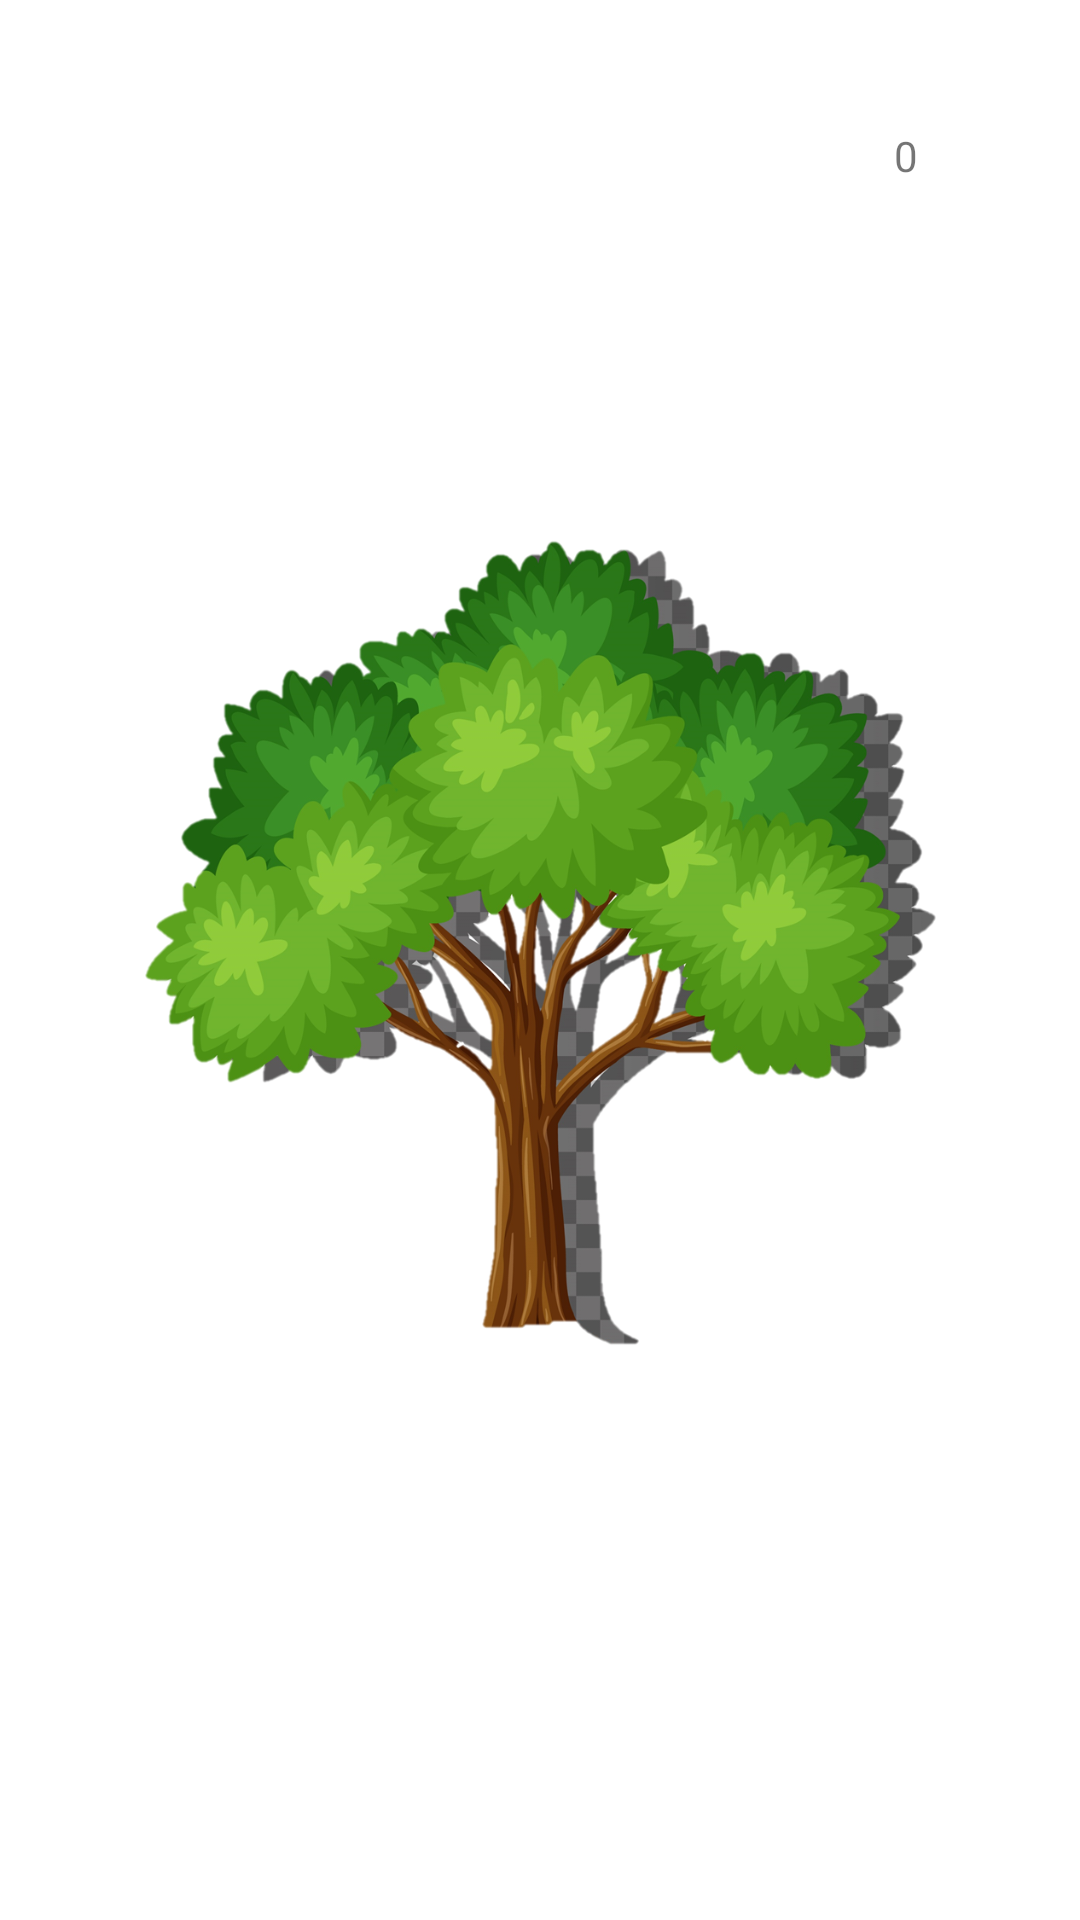

Write the Android layout XML for this screen, with the resource values it uses.
<!-- AndroidManifest.xml: application theme Theme.MakeLemonade -->
<!-- res/layout/activity_main.xml -->
<?xml version="1.0" encoding="utf-8"?>
<androidx.constraintlayout.widget.ConstraintLayout xmlns:android="http://schemas.android.com/apk/res/android"
    xmlns:app="http://schemas.android.com/apk/res-auto"
    xmlns:tools="http://schemas.android.com/tools"
    android:layout_width="match_parent"
    android:layout_height="match_parent"
    tools:context=".MainActivity">

    <ImageView
        android:id="@+id/imageView"
        android:layout_width="wrap_content"
        android:layout_height="wrap_content"
        app:layout_constraintBottom_toBottomOf="parent"
        app:layout_constraintEnd_toEndOf="parent"
        app:layout_constraintStart_toStartOf="parent"
        app:layout_constraintTop_toTopOf="parent"
        app:srcCompat="@drawable/img_1" />

    <ImageButton
        android:id="@+id/lemon"
        android:layout_width="99dp"
        android:layout_height="129dp"
        android:backgroundTint="#00FFFFFF"
        android:scaleType="centerInside"
        app:layout_constraintBottom_toBottomOf="parent"
        app:layout_constraintEnd_toEndOf="@+id/imageView"
        app:layout_constraintHorizontal_bias="0.817"
        app:layout_constraintStart_toStartOf="parent"
        app:layout_constraintTop_toTopOf="parent"
        app:srcCompat="@drawable/img" />

    <ImageButton
        android:id="@+id/lemon2"
        android:layout_width="99dp"
        android:layout_height="129dp"
        android:backgroundTint="#00FFFFFF"
        android:scaleType="centerInside"
        app:layout_constraintBottom_toBottomOf="parent"
        app:layout_constraintEnd_toEndOf="@+id/imageView"
        app:layout_constraintHorizontal_bias="0.266"
        app:layout_constraintStart_toStartOf="parent"
        app:layout_constraintTop_toTopOf="parent"
        app:srcCompat="@drawable/img" />

    <ImageButton
        android:id="@+id/lemon3"
        android:layout_width="99dp"
        android:layout_height="129dp"
        android:backgroundTint="#00FFFFFF"
        android:scaleType="centerInside"
        app:layout_constraintBottom_toBottomOf="parent"
        app:layout_constraintEnd_toEndOf="parent"
        app:layout_constraintStart_toStartOf="parent"
        app:layout_constraintTop_toTopOf="parent"
        app:layout_constraintVertical_bias="0.44"
        app:srcCompat="@drawable/img" />

    <ImageView
        android:id="@+id/imageView3"
        android:layout_width="75dp"
        android:layout_height="63dp"
        app:layout_constraintBottom_toBottomOf="parent"
        app:layout_constraintEnd_toStartOf="@+id/money_balance"
        app:layout_constraintHorizontal_bias="0.96"
        app:layout_constraintStart_toStartOf="parent"
        app:layout_constraintTop_toTopOf="parent"
        app:layout_constraintVertical_bias="0.038"
        app:srcCompat="@drawable/coin" />

    <TextView
        android:id="@+id/money_balance"
        android:layout_width="39dp"
        android:layout_height="27dp"
        android:text="0"
        android:textAlignment="center"
        app:layout_constraintBottom_toBottomOf="parent"
        app:layout_constraintEnd_toEndOf="@+id/imageView"
        app:layout_constraintHorizontal_bias="0.881"
        app:layout_constraintStart_toStartOf="@+id/imageView"
        app:layout_constraintTop_toTopOf="parent"
        app:layout_constraintVertical_bias="0.069" />

</androidx.constraintlayout.widget.ConstraintLayout>
<!-- resources referenced by this layout -->
<resources>
  <!-- drawable img_1: png bitmap (drawable, 518054 bytes) -->
  <style name="Theme.MakeLemonade" parent="Theme.MaterialComponents.DayNight.DarkActionBar">
          
          <item name="colorPrimary">@color/purple_500</item>
          <item name="colorPrimaryVariant">@color/purple_700</item>
          <item name="colorOnPrimary">@color/white</item>
          
          <item name="colorSecondary">@color/teal_200</item>
          <item name="colorSecondaryVariant">@color/teal_700</item>
          <item name="colorOnSecondary">@color/black</item>
          
          <item name="android:statusBarColor" tools:targetApi="l">?attr/colorPrimaryVariant</item>
          
      </style>
  <!-- not gathered from this repository: default colours our renderer supplied (Android Studio template values) -->
  <color name="purple_500">#FF6200EE</color>
  <color name="purple_700">#FF3700B3</color>
  <color name="teal_200">#FF03DAC5</color>
  <color name="teal_700">#FF018786</color>
  <color name="black">#FF000000</color>
  <color name="white">#FFFFFFFF</color>
</resources>
